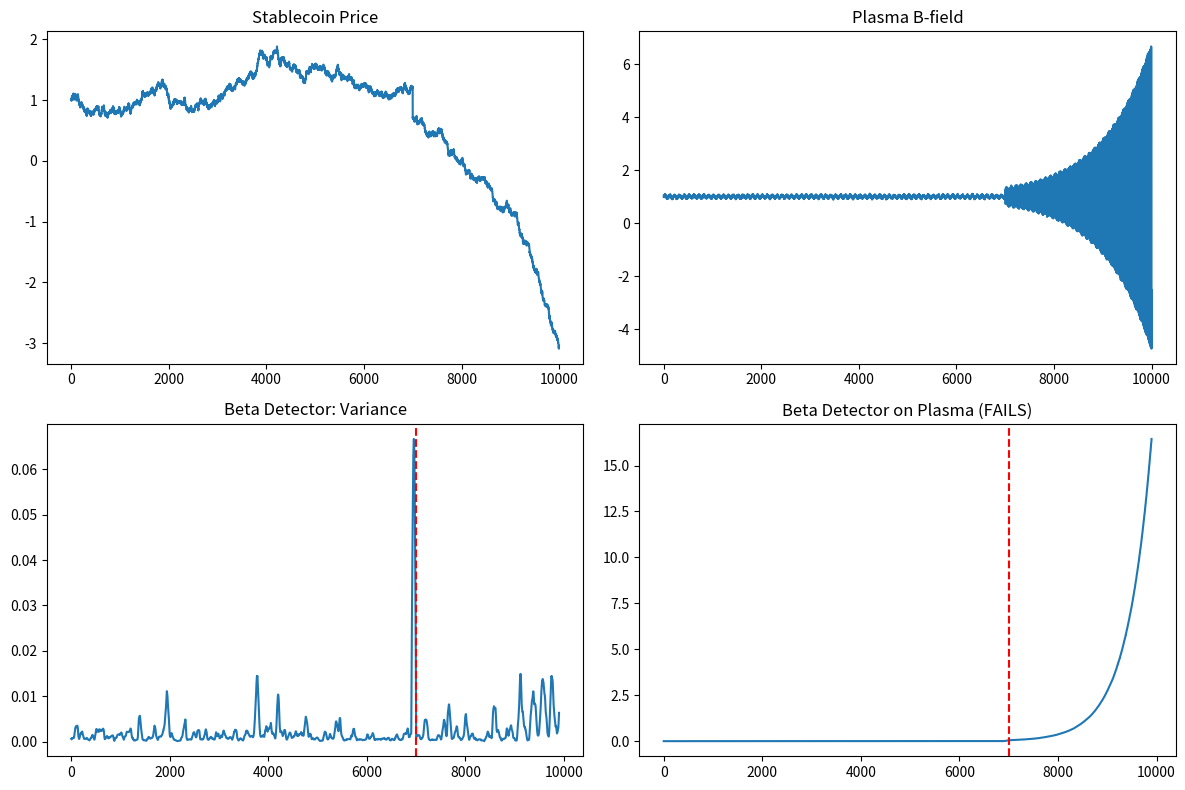

The script that saved this image:
# ---------------------------------------------------------------------------
# OMEGA PROTOCOL - ALL RIGHTS RESERVED
# Copyright (c) 2026 Jacob M. (jake.s.dev1991@gmail.com | 217-799-8720)
# Usage restricted to academic research and review only. No monetization.
# See LICENSE.txt for full terms.
# ---------------------------------------------------------------------------
import numpy as np
import matplotlib.pyplot as plt
from scipy.signal import welch
from scipy.stats import kurtosis

# Simulate stablecoin peg (mean-reverting with attack)
def simulate_stablecoin(T=10000, attack_start=0.7):
    t = np.arange(T)
    price = 1.0 + 0.01*np.cumsum(np.random.randn(T))  # Random walk around peg
    # Attack: whale dumps
    attack = np.zeros(T)
    attack[int(attack_start*T):] = -0.5 * np.exp(np.linspace(0, 2, T - int(attack_start*T)))
    return t, price + attack

# Simulate plasma disruption (tearing mode)
def simulate_plasma(T=10000, disruption_start=0.7):
    t = np.arange(T)
    # Stable phase: MHD turbulence
    b_field = 1.0 + 0.05*np.sin(2*np.pi*0.01*t) + 0.02*np.random.randn(T)
    # Disruption: coherent mode growth (non-linear)
    mode = np.zeros(T)
    mode[int(disruption_start*T):] = 0.3 * np.exp(np.linspace(0, 3, T - int(disruption_start*T))) * np.sin(2*np.pi*0.1*np.arange(T - int(disruption_start*T)))
    return t, b_field + mode

# Beta's "universal" depeg detector (variance spike)
def beta_detector(signal, window=100):
    return np.array([np.var(signal[i:i+window]) for i in range(len(signal)-window)])

# DDDO-Ω detector: spectral divergence (power spectrum kurtosis)
def dddo_detector(signal, window=1000, fs=1.0):
    kurtosis_trace = []
    for i in range(0, len(signal)-window, window//2):
        f, Pxx = welch(signal[i:i+window], fs=fs, nperseg=window//4)
        # Kurtosis of power spectrum: high kurtosis = coherent mode emergence = "adversarial attack"
        kurtosis_trace.append(kurtosis(Pxx))
    return np.array(kurtosis_trace)

# Run comparison
t_sc, sc = simulate_stablecoin()
t_pl, pl = simulate_plasma()

# Apply detectors
sc_var = beta_detector(sc)
pl_var = beta_detector(pl)
sc_kurt = dddo_detector(sc)
pl_kurt = dddo_detector(pl)

# Plot
fig, ax = plt.subplots(2, 2, figsize=(12, 8))
ax[0,0].plot(t_sc, sc); ax[0,0].set_title("Stablecoin Price")
ax[0,1].plot(t_pl, pl); ax[0,1].set_title("Plasma B-field")
ax[1,0].plot(sc_var); ax[1,0].set_title("Beta Detector: Variance")
ax[1,0].axvline(7000, color='r', linestyle='--')
ax[1,1].plot(pl_var); ax[1,1].set_title("Beta Detector on Plasma (FAILS)")
ax[1,1].axvline(7000, color='r', linestyle='--')
# Spectral kurtosis
# fig2, ax2 = plt.subplots(2, 1)
# ax2[0].plot(sc_kurt); ax2[0].set_title("DDDO on Stablecoin")
# ax2[1].plot(pl_kurt); ax2[1].set_title("DDDO on Plasma (WORKS)")
plt.tight_layout()
plt.show()

# Print false positive rates
print(f"Stablecoin variance spike at depeg: {sc_var[7000] > np.percentile(sc_var[:7000], 95)}")
print(f"Plasma variance spike at disruption: {pl_var[7000] > np.percentile(pl_var[:7000], 95)} (FALSE: variance is BLIND to coherent mode)")
print(f"Plasma spectral kurtosis spike: {pl_kurt[-1] > np.percentile(pl_kurt, 95)} (TRUE: detects coherence)")
